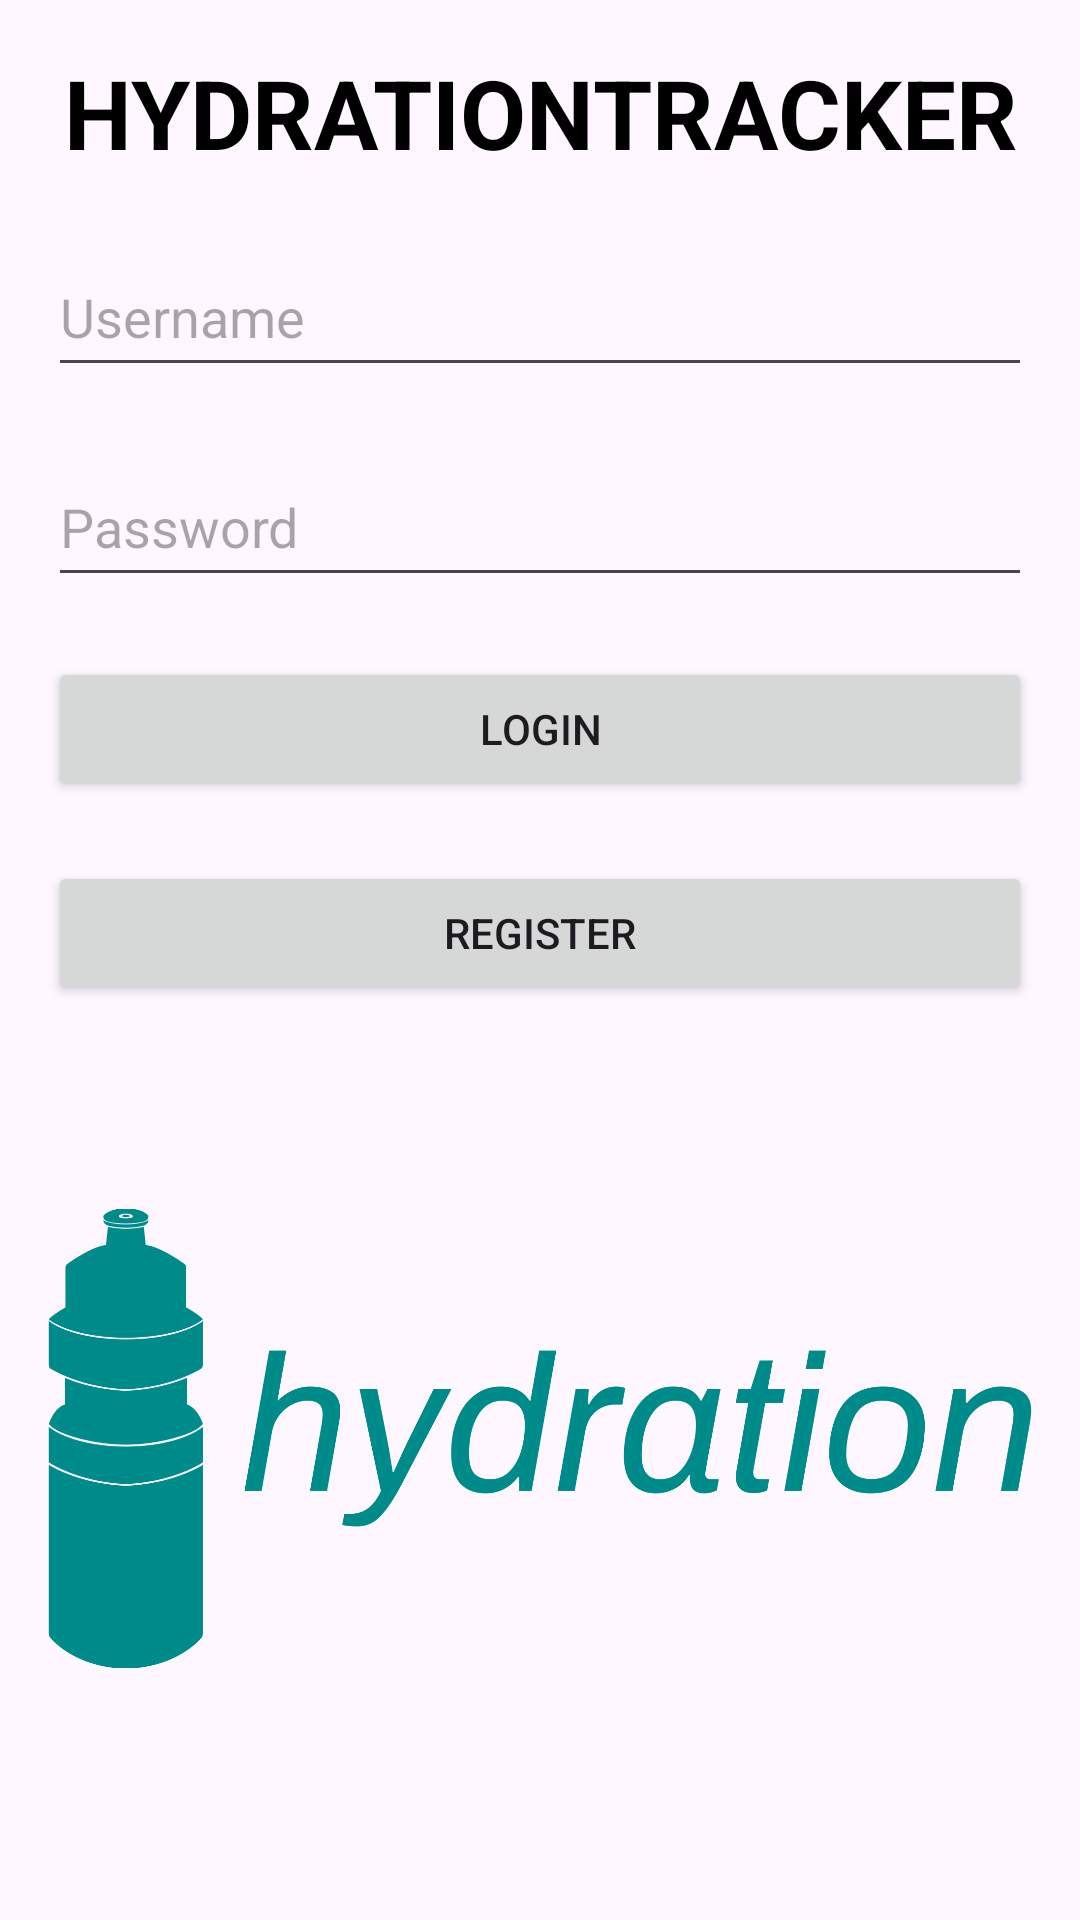

Android layout source for this screen:
<!-- AndroidManifest.xml: application theme Theme.HydrationTracker_GIT -->
<!-- res/layout/activity_login.xml -->
<?xml version="1.0" encoding="utf-8"?>
<LinearLayout xmlns:android="http://schemas.android.com/apk/res/android"
    xmlns:app="http://schemas.android.com/apk/res-auto"
    android:layout_width="match_parent"
    android:layout_height="match_parent"
    android:orientation="vertical"
    android:padding="16dp">

    <TextView
        android:layout_width="match_parent"
        android:layout_height="wrap_content"
        android:text="HYDRATIONTRACKER"
        android:textColor="@color/colorBlack"
        android:textSize="32sp"
        android:textStyle="bold"
        android:gravity="center"/>

    <View
        android:layout_width="match_parent"
        android:layout_height="20dp"/>

    <EditText
        android:id="@+id/etUsername"
        android:layout_width="match_parent"
        android:layout_height="50dp"
        android:textColor="@color/colorBlack"
        android:hint="Username" />

    <View
        android:layout_width="match_parent"
        android:layout_height="20dp"/>

    <EditText
        android:id="@+id/etPassword"
        android:layout_width="match_parent"
        android:layout_height="50dp"
        android:hint="Password"
        android:textColor="@color/colorBlack"
        android:inputType="textPassword" />

    <View
        android:layout_width="match_parent"
        android:layout_height="20dp"/>

    <Button
        android:id="@+id/btnLogin"
        android:layout_width="match_parent"
        android:layout_height="wrap_content"
        android:text="Login" />

    <View
        android:layout_width="match_parent"
        android:layout_height="20dp"/>

    <Button
        android:id="@+id/btnGoToRegister"
        android:layout_width="match_parent"
        android:layout_height="wrap_content"
        android:text="Register" />

    <ImageView
        android:id="@+id/imageView4"
        android:layout_width="match_parent"
        android:layout_height="wrap_content"
        app:srcCompat="@drawable/logo_header" />

</LinearLayout>
<!-- resources referenced by this layout -->
<resources>
  <color name="colorBlack">#FF000000</color>
  <!-- drawable logo_header: png bitmap (drawable, 39343 bytes) -->
  <style name="Theme.HydrationTracker_GIT" parent="Base.Theme.HydrationTracker_GIT" />
  <style name="Base.Theme.HydrationTracker_GIT" parent="Theme.Material3.DayNight.NoActionBar">
          
          
      </style>
</resources>
